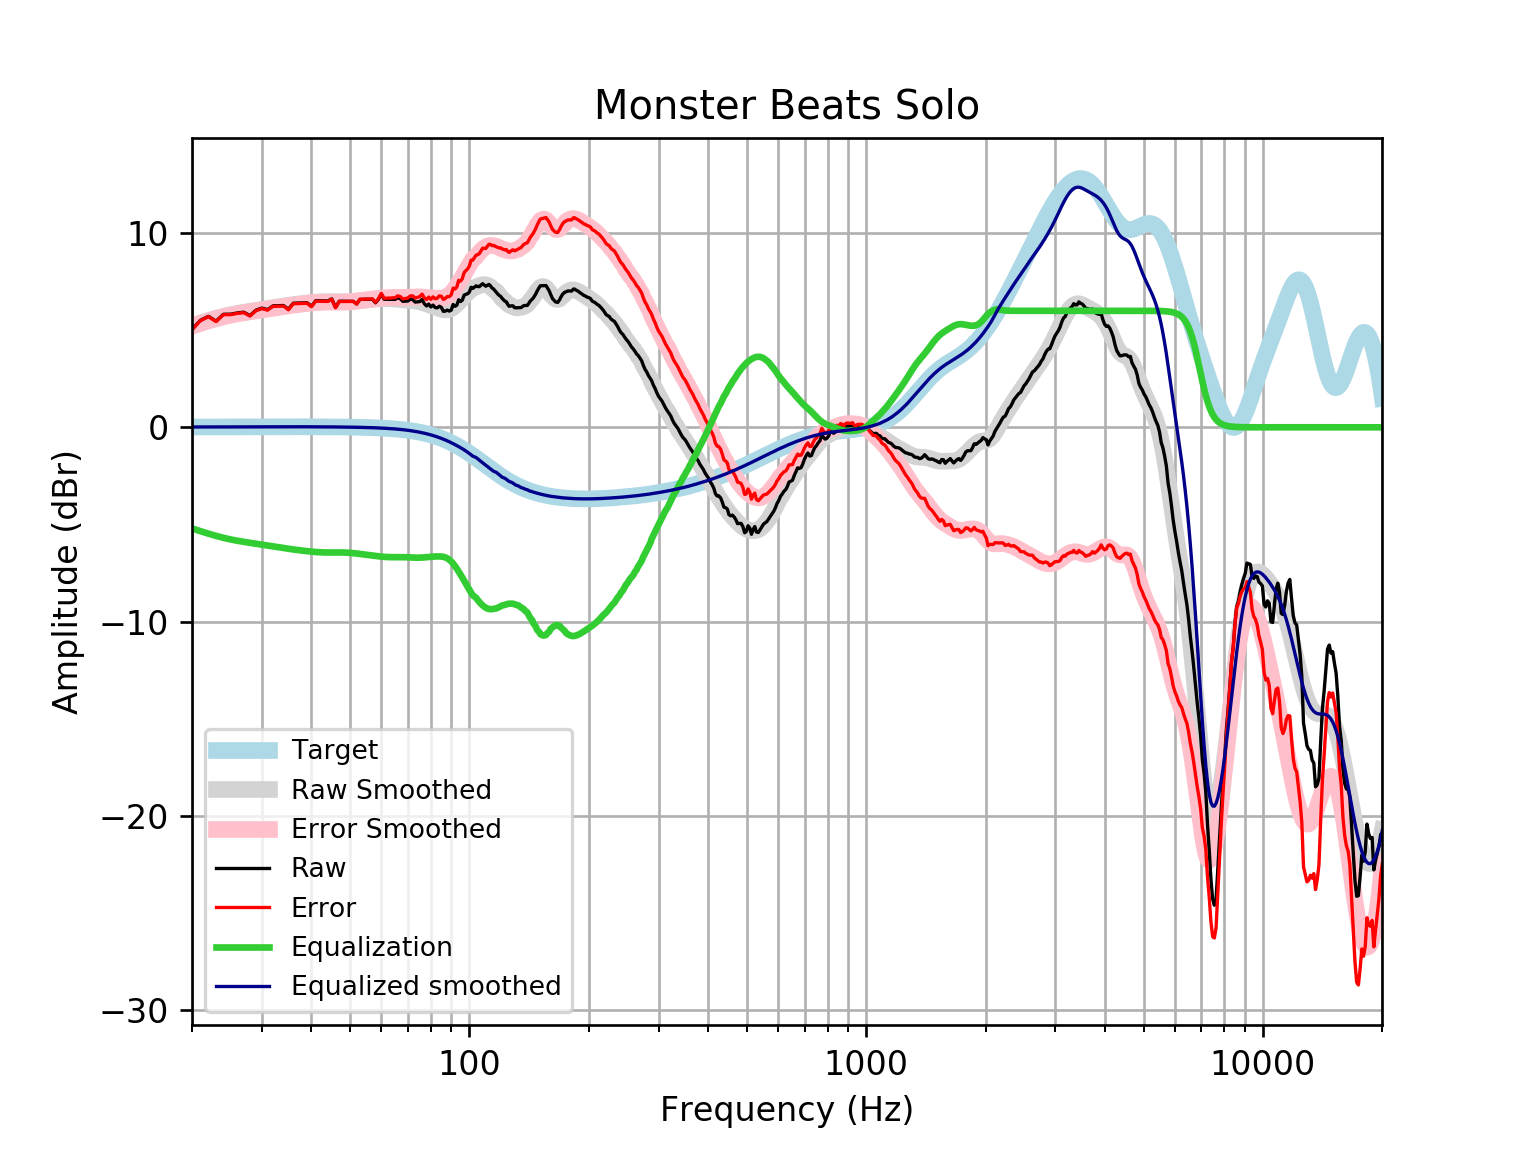

Data behind this chart, as committed beside it:
frequency, raw, error, smoothed, error_smoothed, equalization, equalized_raw, equalized_smoothed, target
20, 5.042, 5.026, 5.222, 5.205, -5.205, -0.1627, 0.01646, 0.01648
21, 5.509, 5.491, 5.366, 5.349, -5.349, 0.1605, 0.01765, 0.01765
22, 5.714, 5.695, 5.496, 5.477, -5.477, 0.2365, 0.01877, 0.01876
23, 5.467, 5.447, 5.611, 5.591, -5.591, -0.1247, 0.01984, 0.01983
24, 5.821, 5.8, 5.712, 5.691, -5.691, 0.1303, 0.02085, 0.02084
25, 5.824, 5.802, 5.794, 5.772, -5.772, 0.05138, 0.02181, 0.02179
26, 5.889, 5.866, 5.863, 5.84, -5.84, 0.04817, 0.02271, 0.02269
27, 5.928, 5.904, 5.921, 5.898, -5.898, 0.02981, 0.02355, 0.02353
28, 5.754, 5.73, 5.973, 5.949, -5.949, -0.1949, 0.02433, 0.02431
29, 6.033, 6.008, 6.022, 5.997, -5.997, 0.03527, 0.02504, 0.02502
30, 6.138, 6.112, 6.071, 6.045, -6.045, 0.09313, 0.02567, 0.02566
31, 6.06, 6.033, 6.118, 6.092, -6.092, -0.03216, 0.02623, 0.02622
32, 6.254, 6.227, 6.164, 6.137, -6.137, 0.116, 0.02668, 0.02668
33, 6.262, 6.235, 6.208, 6.181, -6.181, 0.08178, 0.02704, 0.02704
34, 6.272, 6.244, 6.248, 6.221, -6.221, 0.05115, 0.02728, 0.02728
35, 6.08, 6.053, 6.284, 6.257, -6.257, -0.1767, 0.0274, 0.0274
36, 6.391, 6.364, 6.318, 6.29, -6.29, 0.1008, 0.02739, 0.02739
37, 6.4, 6.373, 6.349, 6.321, -6.321, 0.07889, 0.02723, 0.02723
38, 6.408, 6.381, 6.378, 6.351, -6.351, 0.05764, 0.02691, 0.02692
39, 6.414, 6.387, 6.404, 6.378, -6.378, 0.03617, 0.02643, 0.02644
40, 6.236, 6.21, 6.428, 6.402, -6.402, -0.1656, 0.02578, 0.02579
41, 6.516, 6.491, 6.447, 6.422, -6.422, 0.09442, 0.02495, 0.02496
42, 6.513, 6.489, 6.46, 6.436, -6.436, 0.07652, 0.02393, 0.02393
43, 6.508, 6.485, 6.468, 6.445, -6.445, 0.06312, 0.02272, 0.02272
44, 6.503, 6.482, 6.469, 6.448, -6.448, 0.055, 0.0213, 0.0213
45, 6.614, 6.594, 6.467, 6.447, -6.447, 0.1665, 0.01968, 0.01967
46, 6.174, 6.156, 6.463, 6.445, -6.445, -0.2714, 0.01785, 0.01783
47, 6.493, 6.477, 6.459, 6.443, -6.443, 0.04918, 0.01579, 0.01577
48, 6.49, 6.477, 6.459, 6.445, -6.445, 0.04519, 0.0135, 0.01347
49, 6.489, 6.478, 6.463, 6.452, -6.452, 0.0369, 0.01097, 0.01094
50, 6.487, 6.479, 6.471, 6.463, -6.463, 0.02401, 0.008186, 0.008144
51, 6.487, 6.482, 6.485, 6.48, -6.48, 0.007315, 0.005126, 0.00508
52, 6.351, 6.35, 6.501, 6.499, -6.499, -0.1478, 0.001774, 0.001724
53, 6.589, 6.591, 6.519, 6.521, -6.521, 0.06808, -0.001894, -0.001946
54, 6.591, 6.597, 6.538, 6.544, -6.544, 0.04697, -0.005905, -0.005958
55, 6.592, 6.602, 6.556, 6.566, -6.566, 0.02573, -0.01029, -0.01034
56, 6.593, 6.608, 6.573, 6.588, -6.588, 0.004674, -0.01508, -0.01514
57, 6.593, 6.613, 6.588, 6.609, -6.609, -0.01574, -0.02033, -0.02038
58, 6.412, 6.438, 6.602, 6.628, -6.628, -0.2159, -0.02607, -0.02611
59, 6.59, 6.623, 6.613, 6.645, -6.645, -0.05454, -0.03234, -0.03238
60, 6.855, 6.895, 6.621, 6.66, -6.66, 0.1955, -0.03921, -0.03925
61, 6.594, 6.641, 6.625, 6.672, -6.672, -0.07727, -0.04672, -0.04675
62, 6.594, 6.649, 6.625, 6.68, -6.68, -0.08575, -0.05494, -0.05496
63, 6.593, 6.657, 6.621, 6.685, -6.685, -0.09182, -0.06392, -0.06393
64, 6.591, 6.664, 6.613, 6.687, -6.687, -0.09592, -0.07372, -0.07373
65, 6.588, 6.672, 6.602, 6.686, -6.686, -0.09838, -0.0844, -0.08441
66, 6.674, 6.77, 6.589, 6.685, -6.685, -0.01067, -0.09604, -0.09603
67, 6.617, 6.726, 6.576, 6.684, -6.684, -0.06713, -0.1087, -0.1087
68, 6.488, 6.61, 6.564, 6.686, -6.686, -0.1983, -0.1224, -0.1224
69, 6.494, 6.632, 6.553, 6.69, -6.69, -0.1955, -0.1372, -0.1372
70, 6.505, 6.658, 6.543, 6.696, -6.696, -0.1914, -0.1533, -0.1533
71, 6.594, 6.764, 6.533, 6.704, -6.704, -0.1098, -0.1706, -0.1706
72, 6.578, 6.767, 6.521, 6.71, -6.71, -0.1328, -0.1892, -0.1892
73, 6.448, 6.657, 6.506, 6.715, -6.715, -0.267, -0.2092, -0.2092
74, 6.462, 6.693, 6.486, 6.716, -6.716, -0.2543, -0.2306, -0.2305
75, 6.473, 6.726, 6.46, 6.713, -6.713, -0.2404, -0.2535, -0.2534
76, 6.58, 6.858, 6.428, 6.706, -6.706, -0.1256, -0.2778, -0.2778
77, 6.366, 6.67, 6.393, 6.696, -6.696, -0.3302, -0.3037, -0.3037
78, 6.25, 6.581, 6.354, 6.686, -6.686, -0.4361, -0.3312, -0.3312
79, 6.345, 6.706, 6.315, 6.675, -6.675, -0.3301, -0.3604, -0.3603
... 553 more rows
